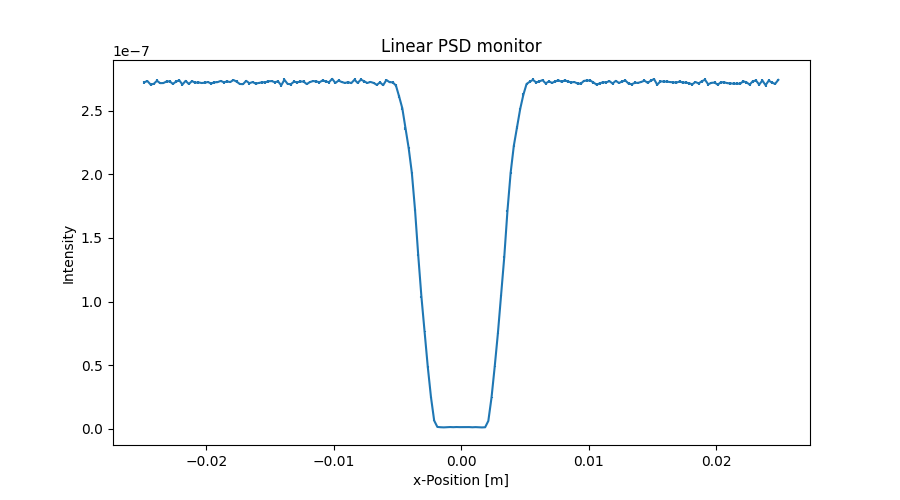

Values plotted in this chart, from the file beside it:
x_axis, Intensity, Error
-2.487500000000000128e-02, 2.724073557999999897e-07, 1.043828676999999982e-09
-2.462500000000000105e-02, 2.733554202000000065e-07, 1.045643995000000033e-09
-2.437500000000000083e-02, 2.706837548999999802e-07, 1.040522004999999978e-09
-2.412500000000000061e-02, 2.711798953000000249e-07, 1.041475475000000011e-09
-2.387500000000000039e-02, 2.735959826999999898e-07, 1.046105091999999953e-09
-2.362500000000000017e-02, 2.717322529999999790e-07, 1.042536343000000067e-09
-2.337499999999999994e-02, 2.718007262999999836e-07, 1.042668647999999973e-09
-2.312499999999999972e-02, 2.730245209000000124e-07, 1.045012999000000076e-09
-2.287499999999999950e-02, 2.731526970000000234e-07, 1.045258617999999931e-09
-2.262499999999999928e-02, 2.711529688000000226e-07, 1.041425826999999992e-09
-2.237499999999999906e-02, 2.729330565999999878e-07, 1.044838960999999944e-09
-2.212499999999999883e-02, 2.739451794000000032e-07, 1.046774778000000000e-09
-2.187499999999999861e-02, 2.706614951999999767e-07, 1.040482562999999970e-09
-2.162499999999999839e-02, 2.735135495999999986e-07, 1.045950475999999982e-09
-2.137500000000000164e-02, 2.711177972000000010e-07, 1.041359870000000052e-09
-2.112500000000000142e-02, 2.733178842000000055e-07, 1.045576909999999906e-09
-2.087500000000000119e-02, 2.720660715000000170e-07, 1.043180029000000098e-09
-2.062500000000000097e-02, 2.723342240999999956e-07, 1.043694301000000012e-09
-2.037500000000000075e-02, 2.718307246000000221e-07, 1.042730025999999926e-09
-2.012500000000000053e-02, 2.720505620999999997e-07, 1.043151235000000085e-09
-1.987500000000000031e-02, 2.725826778999999748e-07, 1.044171165999999987e-09
-1.962500000000000008e-02, 2.714468601000000252e-07, 1.041993706000000045e-09
-1.937499999999999986e-02, 2.723749513000000213e-07, 1.043773735999999939e-09
-1.912499999999999964e-02, 2.725031244000000215e-07, 1.044019634000000065e-09
-1.887499999999999942e-02, 2.734552356000000114e-07, 1.045842190000000015e-09
-1.862499999999999920e-02, 2.724314258000000061e-07, 1.043882849000000054e-09
-1.837499999999999897e-02, 2.730555474000000113e-07, 1.045078169000000047e-09
-1.812499999999999875e-02, 2.725876865000000064e-07, 1.044182689000000053e-09
-1.787499999999999853e-02, 2.741957557999999741e-07, 1.047258347000000019e-09
-1.762499999999999831e-02, 2.729239563000000002e-07, 1.044827091999999949e-09
-1.737500000000000155e-02, 2.710801222000000252e-07, 1.041291975000000040e-09
-1.712500000000000133e-02, 2.709282633999999838e-07, 1.041000531999999995e-09
-1.687500000000000111e-02, 2.735163534999999842e-07, 1.045960994999999960e-09
-1.662500000000000089e-02, 2.716885033000000006e-07, 1.042460563999999924e-09
-1.637500000000000067e-02, 2.725365714999999814e-07, 1.044086478000000006e-09
-1.612500000000000044e-02, 2.713887547000000218e-07, 1.041885809000000012e-09
-1.587500000000000022e-02, 2.718528380000000137e-07, 1.042776440999999998e-09
-1.562500000000000000e-02, 2.724010027000000043e-07, 1.043827465000000084e-09
-1.537499999999999978e-02, 2.724250975999999840e-07, 1.043873929999999965e-09
-1.512499999999999956e-02, 2.732491733999999863e-07, 1.045451762000000015e-09
-1.487499999999999933e-02, 2.733283020999999763e-07, 1.045601923000000096e-09
-1.462500000000000085e-02, 2.724734030999999820e-07, 1.043967060999999940e-09
-1.437500000000000062e-02, 2.731255301000000173e-07, 1.045215882999999915e-09
-1.412500000000000040e-02, 2.699977038000000016e-07, 1.039213949000000047e-09
-1.387500000000000018e-02, 2.743776813999999847e-07, 1.047609398999999933e-09
-1.362499999999999996e-02, 2.711538735999999802e-07, 1.041436983000000099e-09
-1.337499999999999974e-02, 2.708659776999999995e-07, 1.040884154000000087e-09
-1.312499999999999951e-02, 2.728828407000000162e-07, 1.044772525000000083e-09
-1.287499999999999929e-02, 2.723461693999999802e-07, 1.043724750999999999e-09
-1.262500000000000080e-02, 2.730062934999999823e-07, 1.044988971999999977e-09
-1.237500000000000058e-02, 2.729783223999999813e-07, 1.044935681999999989e-09
-1.212500000000000036e-02, 2.710144513000000006e-07, 1.041170309000000026e-09
-1.187500000000000014e-02, 2.725574761999999930e-07, 1.044126505999999978e-09
-1.162499999999999992e-02, 2.733706179999999840e-07, 1.045686661000000092e-09
-1.137499999999999969e-02, 2.730677840000000044e-07, 1.045110289000000029e-09
-1.112499999999999947e-02, 2.724427880999999935e-07, 1.043911062000000023e-09
-1.087499999999999925e-02, 2.738468604000000055e-07, 1.046597681000000035e-09
-1.062500000000000076e-02, 2.730589744000000019e-07, 1.045091137999999979e-09
-1.037500000000000054e-02, 2.724670282999999814e-07, 1.043957962000000084e-09
-1.012500000000000032e-02, 2.751190533999999774e-07, 1.049026419000000080e-09
... 140 more rows
